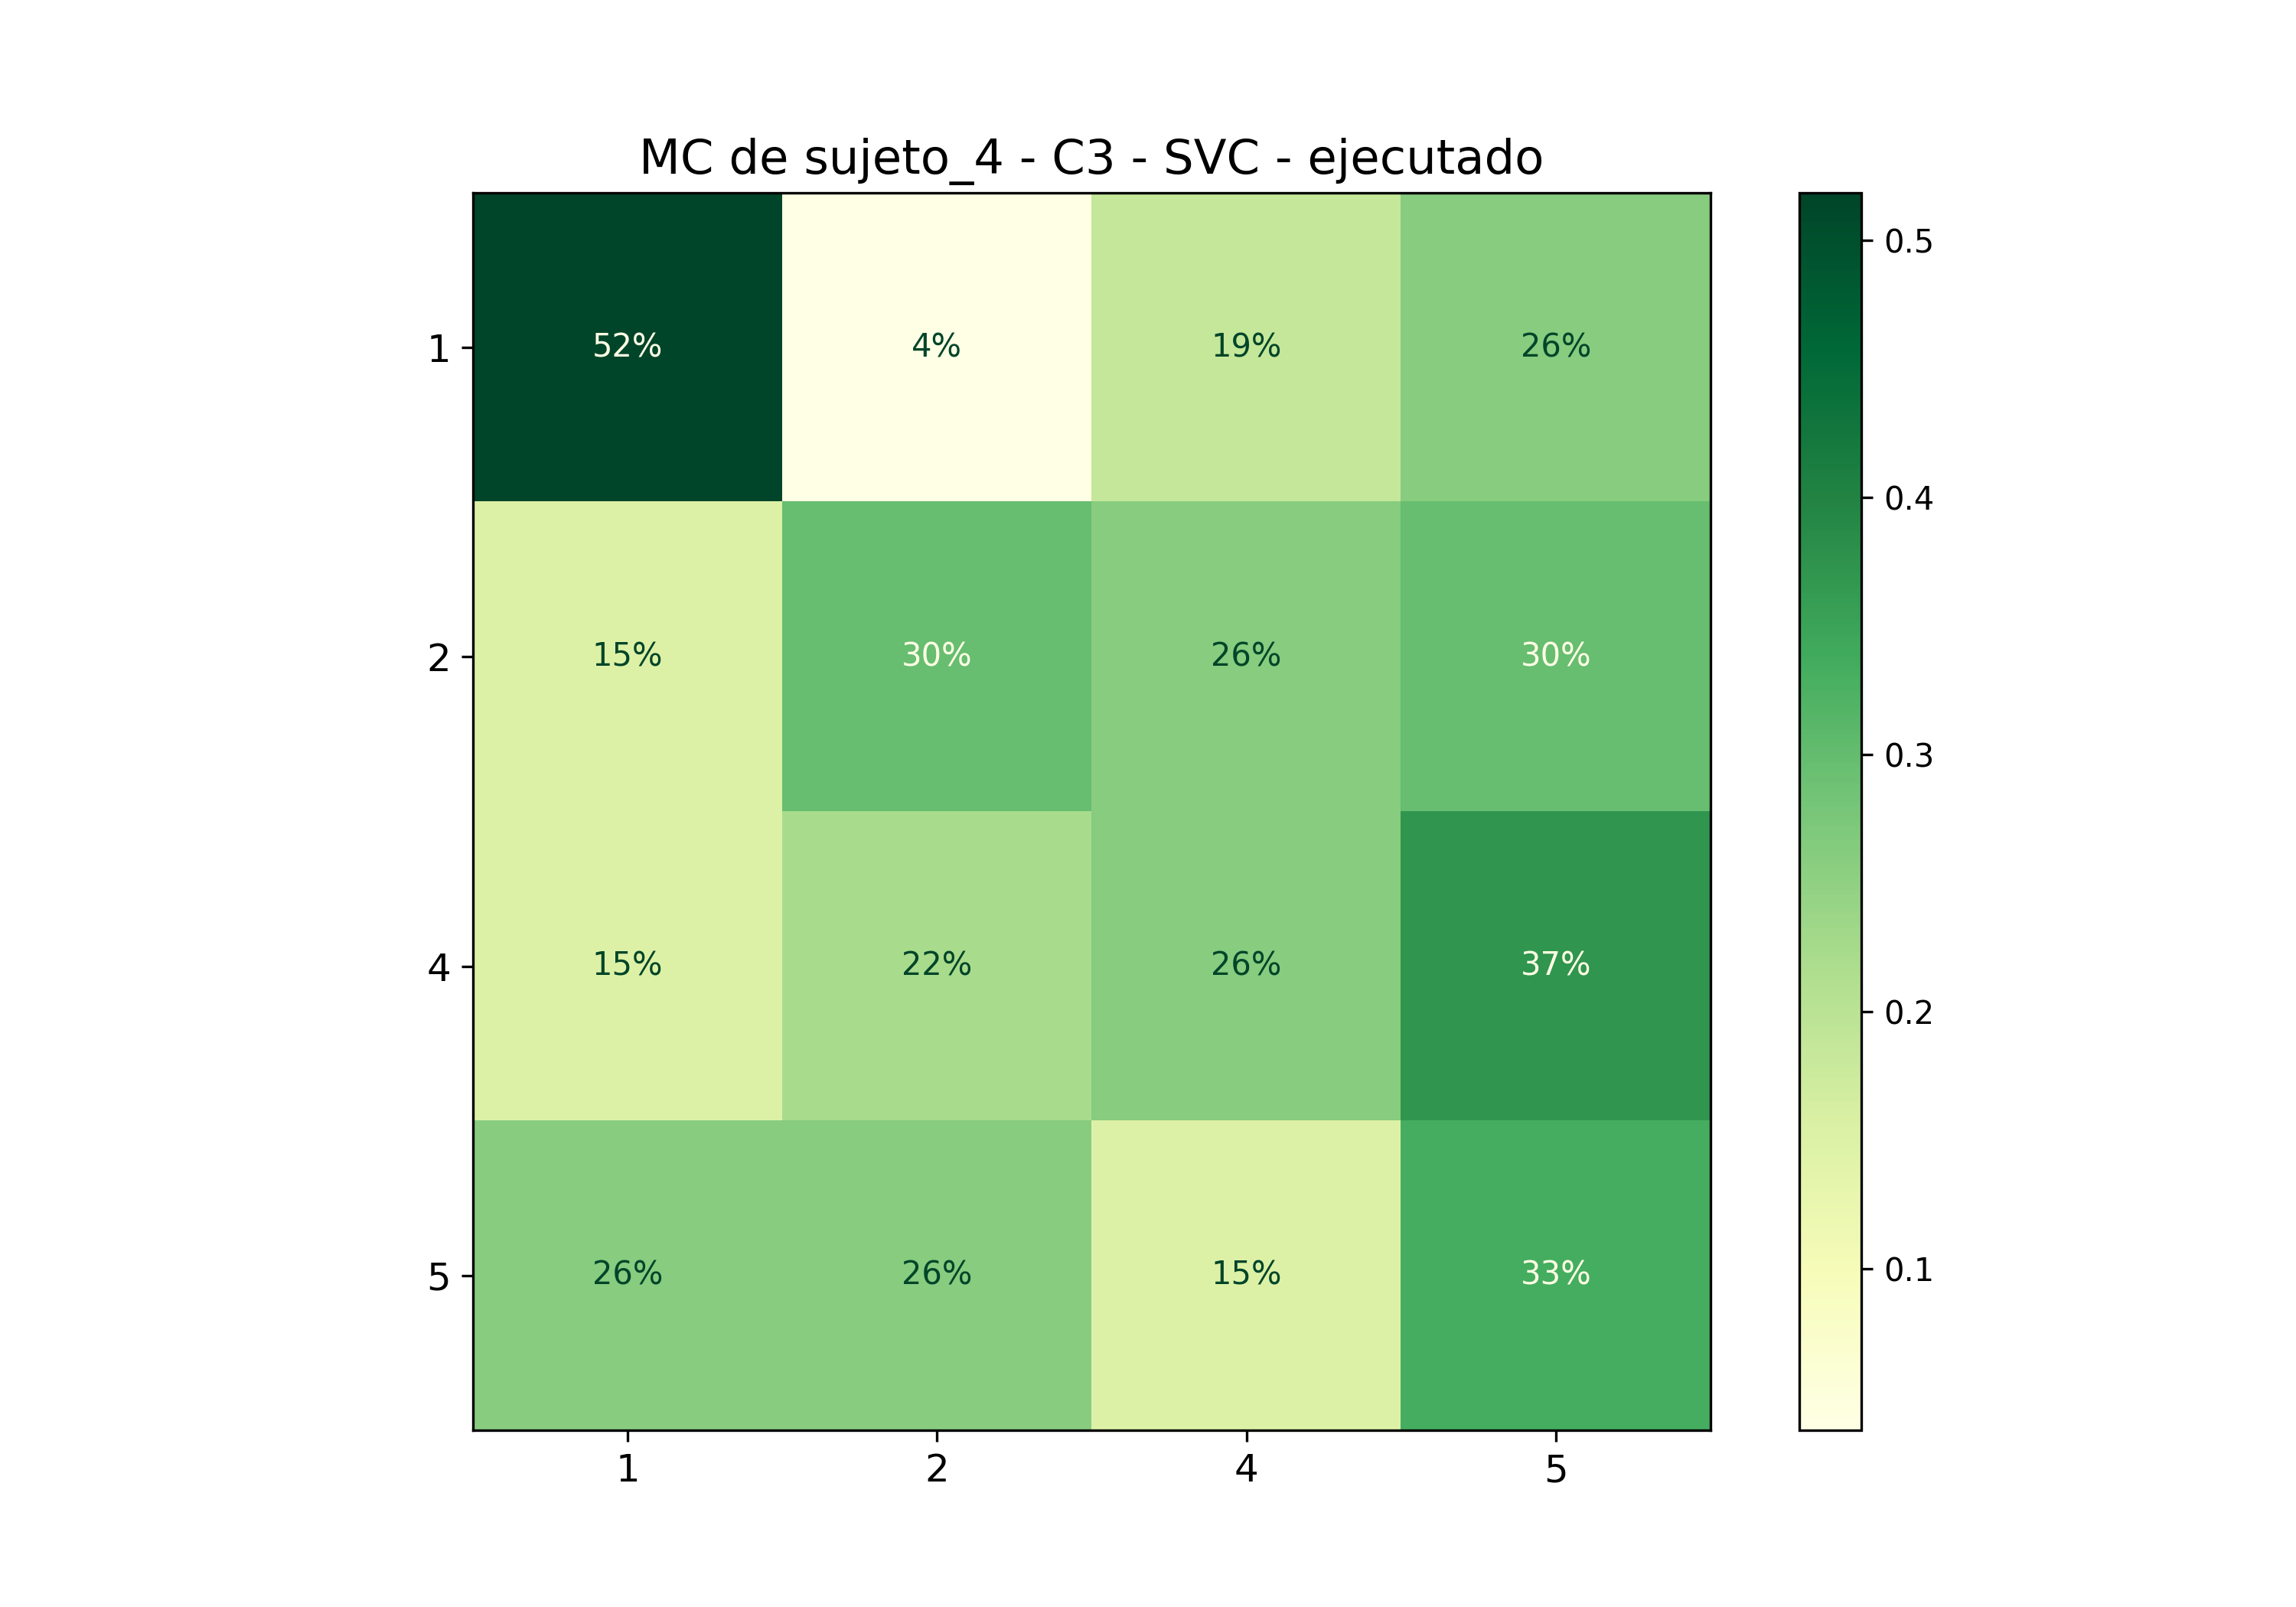

The table this chart was drawn from, first rows:
; 1; 2; 4; 5
1; 0,5185185185185185; 0,037037037037037035; 0,18518518518518517; 0,25925925925925924
2; 0,14814814814814814; 0,2962962962962963; 0,25925925925925924; 0,2962962962962963
4; 0,14814814814814814; 0,2222222222222222; 0,25925925925925924; 0,37037037037037035
5; 0,25925925925925924; 0,25925925925925924; 0,14814814814814814; 0,3333333333333333
